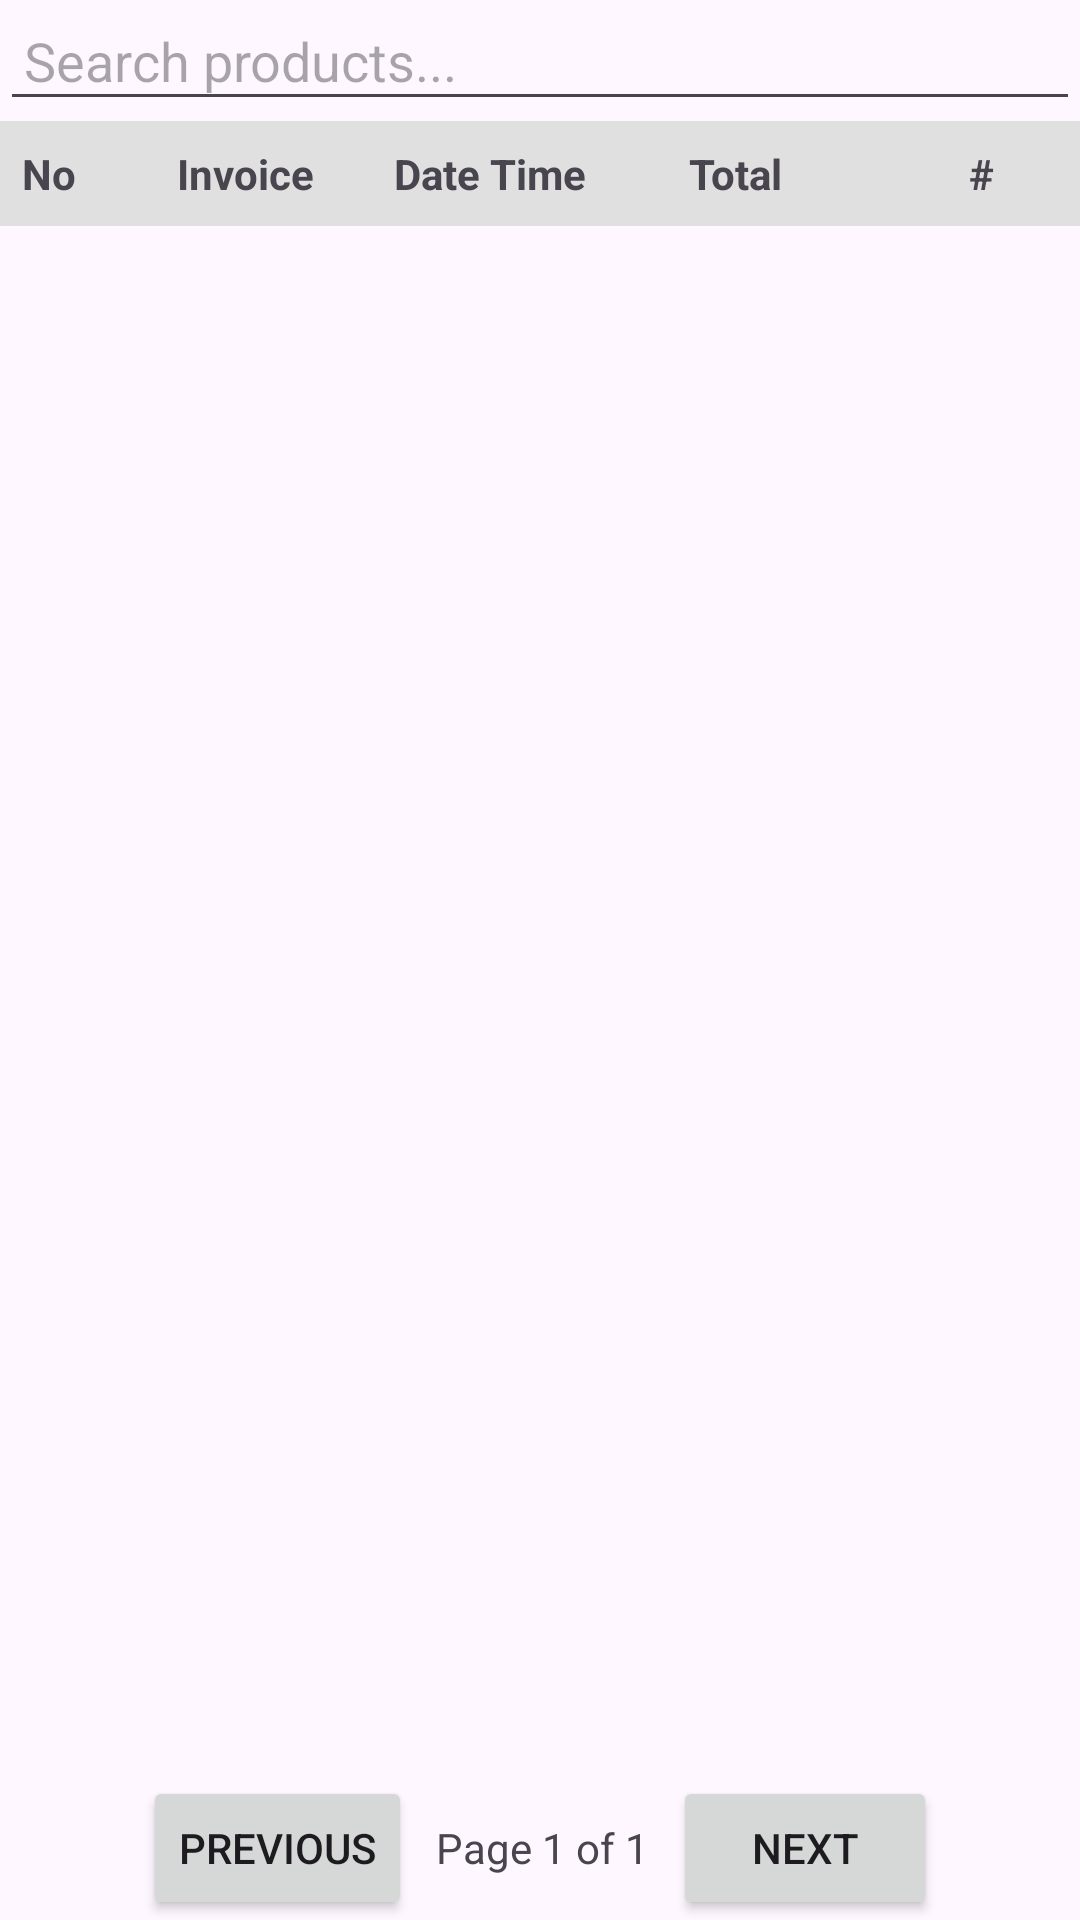

Here is an Android app screen rendered from its layout file. Give the layout XML and the strings, colors and styles it references.
<!-- AndroidManifest.xml: application theme Theme.ArdiMart -->
<!-- res/layout/fragment_data_transactions.xml -->
<?xml version="1.0" encoding="utf-8"?>
<FrameLayout xmlns:android="http://schemas.android.com/apk/res/android"
    xmlns:tools="http://schemas.android.com/tools"
    android:layout_width="match_parent"
    android:layout_height="match_parent"
    tools:context=".DataTransactionsFragment">

    
    <LinearLayout
        android:orientation="vertical"
        android:layout_width="match_parent"
        android:layout_height="match_parent">

        <EditText
            android:id="@+id/searchInput"
            android:layout_width="match_parent"
            android:layout_height="wrap_content"
            android:hint="Search products..."
            android:drawableStart="@drawable/baseline_search_24"
            android:inputType="text"
            android:padding="8dp"
            />

        
        <TableRow
            android:layout_width="match_parent"
            android:layout_height="wrap_content"
            android:background="#E0E0E0"
            android:paddingVertical="8dp">

            <TextView
                android:layout_width="0dp"
                android:layout_height="wrap_content"
                android:layout_weight="1"
                android:gravity="center"
                android:textStyle="bold"
                android:text="No" />

            <TextView
                android:layout_width="0dp"
                android:id="@+id/txtInvoice"
                android:layout_height="wrap_content"
                android:layout_weight="3"
                android:gravity="center"
                android:textStyle="bold"
                android:text="Invoice" />

            <TextView
                android:id="@+id/txtDate"
                android:layout_width="0dp"
                android:layout_height="wrap_content"
                android:layout_weight="2"
                android:gravity="center"
                android:textStyle="bold"
                android:text="Date Time" />

            <TextView
                android:layout_width="0dp"
                android:layout_height="wrap_content"
                android:layout_weight="3"
                android:gravity="center"
                android:textStyle="bold"
                android:text="Total" />

            <TextView
                android:layout_width="0dp"
                android:layout_height="wrap_content"
                android:layout_weight="2"
                android:textStyle="bold"
                android:gravity="center"
                android:text="#" />
        </TableRow>

        <androidx.recyclerview.widget.RecyclerView
            android:id="@+id/transactionsRecyclerView"
            android:layout_width="match_parent"
            android:layout_height="0dp"
            android:layout_weight="1"/>

        <LinearLayout
            android:id="@+id/pageControls"
            android:layout_width="match_parent"
            android:layout_height="wrap_content"
            android:orientation="horizontal"
            android:gravity="center"
            android:layout_marginTop="8dp">

            <Button
                android:id="@+id/btnPrev"
                android:layout_width="wrap_content"
                android:layout_height="wrap_content"
                android:text="Previous" />

            <TextView
                android:id="@+id/txtPageIndicator"
                android:layout_width="wrap_content"
                android:layout_height="wrap_content"
                android:padding="8dp"
                android:text="Page 1 of 1"/>

            <Button
                android:id="@+id/btnNext"
                android:layout_width="wrap_content"
                android:layout_height="wrap_content"
                android:text="Next" />
        </LinearLayout>
    </LinearLayout>

    <LinearLayout
        android:id="@+id/emptyView"
        android:orientation="vertical"
        android:gravity="center"
        android:visibility="gone"
        android:layout_width="match_parent"
        android:layout_height="match_parent">

        <ImageView
            android:src="@drawable/baseline_move_to_inbox_24"
            android:layout_width="100dp"
            android:layout_height="100dp"
            />

        <TextView
            android:id="@+id/tvEmptyText"
            android:textSize="18sp"
            android:textColor="@color/black"
            android:layout_marginTop="8dp"
            android:layout_width="wrap_content"
            android:layout_height="wrap_content"/>
    </LinearLayout>
</FrameLayout>
<!-- resources referenced by this layout -->
<resources>
  <color name="black">#FF000000</color>
  <style name="Theme.ArdiMart" parent="Base.Theme.ArdiMart" />
  <style name="Base.Theme.ArdiMart" parent="Theme.Material3.DayNight.NoActionBar">
          
           <item name="colorPrimary">@color/blue</item>
      </style>
  <color name="blue">#1984FF</color>
</resources>
